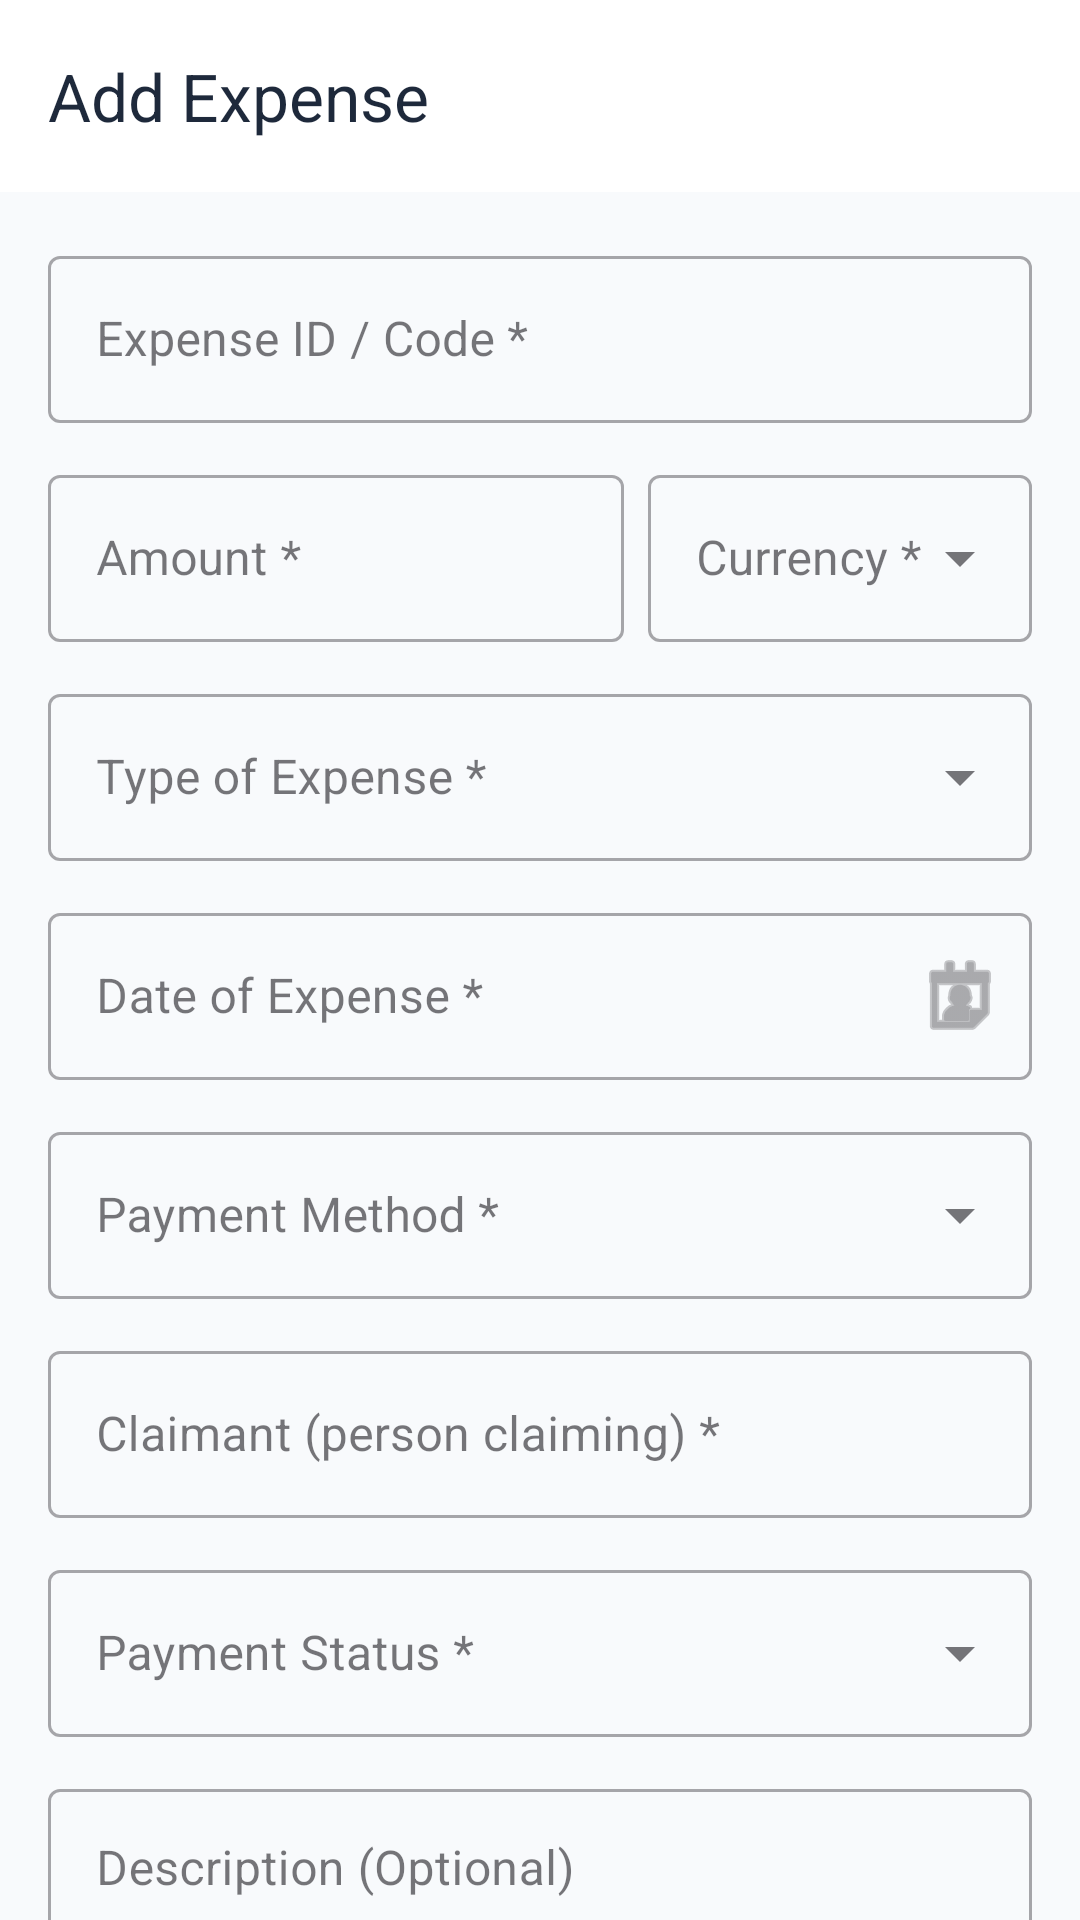

The Android layout XML behind this screen, and the referenced resources:
<!-- AndroidManifest.xml: application theme Theme.ProjectExpenseTracker -->
<!-- res/layout/activity_add_edit_expense.xml -->
<?xml version="1.0" encoding="utf-8"?>
<androidx.coordinatorlayout.widget.CoordinatorLayout
    xmlns:android="http://schemas.android.com/apk/res/android"
    xmlns:app="http://schemas.android.com/apk/res-auto"
    android:layout_width="match_parent"
    android:layout_height="match_parent"
    android:fitsSystemWindows="true">

    <com.google.android.material.appbar.AppBarLayout
        android:layout_width="match_parent"
        android:layout_height="wrap_content"
        android:fitsSystemWindows="true">

        <com.google.android.material.appbar.MaterialToolbar
            android:id="@+id/toolbar"
            android:layout_width="match_parent"
            android:layout_height="?attr/actionBarSize"
            app:title="Add Expense"
            app:navigationIcon="@drawable/ic_arrow_back"/>

    </com.google.android.material.appbar.AppBarLayout>

    <androidx.core.widget.NestedScrollView
        android:layout_width="match_parent"
        android:layout_height="match_parent"
        app:layout_behavior="@string/appbar_scrolling_view_behavior">

        <LinearLayout
            android:layout_width="match_parent"
            android:layout_height="wrap_content"
            android:orientation="vertical"
            android:padding="16dp">

            
            <com.google.android.material.textfield.TextInputLayout
                android:id="@+id/layoutExpenseCode"
                android:layout_width="match_parent"
                android:layout_height="wrap_content"
                android:hint="Expense ID / Code *"
                android:layout_marginBottom="12dp"
                style="@style/Widget.MaterialComponents.TextInputLayout.OutlinedBox">
                <com.google.android.material.textfield.TextInputEditText
                    android:id="@+id/etExpenseCode"
                    android:layout_width="match_parent"
                    android:layout_height="wrap_content"
                    android:inputType="textCapCharacters"/>
            </com.google.android.material.textfield.TextInputLayout>

            
            <LinearLayout
                android:layout_width="match_parent"
                android:layout_height="wrap_content"
                android:orientation="horizontal"
                android:layout_marginBottom="12dp">

                <com.google.android.material.textfield.TextInputLayout
                    android:id="@+id/layoutAmount"
                    android:layout_width="0dp"
                    android:layout_height="wrap_content"
                    android:layout_weight="3"
                    android:layout_marginEnd="8dp"
                    android:hint="Amount *"
                    style="@style/Widget.MaterialComponents.TextInputLayout.OutlinedBox">
                    <com.google.android.material.textfield.TextInputEditText
                        android:id="@+id/etAmount"
                        android:layout_width="match_parent"
                        android:layout_height="wrap_content"
                        android:inputType="numberDecimal"/>
                </com.google.android.material.textfield.TextInputLayout>

                <com.google.android.material.textfield.TextInputLayout
                    android:id="@+id/layoutCurrency"
                    android:layout_width="0dp"
                    android:layout_height="wrap_content"
                    android:layout_weight="2"
                    android:hint="Currency *"
                    style="@style/Widget.MaterialComponents.TextInputLayout.OutlinedBox.ExposedDropdownMenu">
                    <AutoCompleteTextView
                        android:id="@+id/spinnerCurrency"
                        android:layout_width="match_parent"
                        android:layout_height="wrap_content"
                        android:inputType="none"/>
                </com.google.android.material.textfield.TextInputLayout>

            </LinearLayout>

            
            <com.google.android.material.textfield.TextInputLayout
                android:id="@+id/layoutExpenseType"
                android:layout_width="match_parent"
                android:layout_height="wrap_content"
                android:hint="Type of Expense *"
                android:layout_marginBottom="12dp"
                style="@style/Widget.MaterialComponents.TextInputLayout.OutlinedBox.ExposedDropdownMenu">
                <AutoCompleteTextView
                    android:id="@+id/spinnerExpenseType"
                    android:layout_width="match_parent"
                    android:layout_height="wrap_content"
                    android:inputType="none"/>
            </com.google.android.material.textfield.TextInputLayout>

            
            <com.google.android.material.textfield.TextInputLayout
                android:id="@+id/layoutExpenseDate"
                android:layout_width="match_parent"
                android:layout_height="wrap_content"
                android:hint="Date of Expense *"
                android:layout_marginBottom="12dp"
                app:endIconMode="custom"
                app:endIconDrawable="@android:drawable/ic_menu_my_calendar"
                style="@style/Widget.MaterialComponents.TextInputLayout.OutlinedBox">
                <com.google.android.material.textfield.TextInputEditText
                    android:id="@+id/etExpenseDate"
                    android:layout_width="match_parent"
                    android:layout_height="wrap_content"
                    android:focusable="false"
                    android:clickable="true"/>
            </com.google.android.material.textfield.TextInputLayout>

            
            <com.google.android.material.textfield.TextInputLayout
                android:id="@+id/layoutPaymentMethod"
                android:layout_width="match_parent"
                android:layout_height="wrap_content"
                android:hint="Payment Method *"
                android:layout_marginBottom="12dp"
                style="@style/Widget.MaterialComponents.TextInputLayout.OutlinedBox.ExposedDropdownMenu">
                <AutoCompleteTextView
                    android:id="@+id/spinnerPaymentMethod"
                    android:layout_width="match_parent"
                    android:layout_height="wrap_content"
                    android:inputType="none"/>
            </com.google.android.material.textfield.TextInputLayout>

            
            <com.google.android.material.textfield.TextInputLayout
                android:id="@+id/layoutClaimant"
                android:layout_width="match_parent"
                android:layout_height="wrap_content"
                android:hint="Claimant (person claiming) *"
                android:layout_marginBottom="12dp"
                style="@style/Widget.MaterialComponents.TextInputLayout.OutlinedBox">
                <com.google.android.material.textfield.TextInputEditText
                    android:id="@+id/etClaimant"
                    android:layout_width="match_parent"
                    android:layout_height="wrap_content"
                    android:inputType="textPersonName"/>
            </com.google.android.material.textfield.TextInputLayout>

            
            <com.google.android.material.textfield.TextInputLayout
                android:id="@+id/layoutPaymentStatus"
                android:layout_width="match_parent"
                android:layout_height="wrap_content"
                android:hint="Payment Status *"
                android:layout_marginBottom="12dp"
                style="@style/Widget.MaterialComponents.TextInputLayout.OutlinedBox.ExposedDropdownMenu">
                <AutoCompleteTextView
                    android:id="@+id/spinnerPaymentStatus"
                    android:layout_width="match_parent"
                    android:layout_height="wrap_content"
                    android:inputType="none"/>
            </com.google.android.material.textfield.TextInputLayout>

            
            <com.google.android.material.textfield.TextInputLayout
                android:id="@+id/layoutExpDescription"
                android:layout_width="match_parent"
                android:layout_height="wrap_content"
                android:hint="Description (Optional)"
                android:layout_marginBottom="12dp"
                style="@style/Widget.MaterialComponents.TextInputLayout.OutlinedBox">
                <com.google.android.material.textfield.TextInputEditText
                    android:id="@+id/etExpDescription"
                    android:layout_width="match_parent"
                    android:layout_height="wrap_content"
                    android:inputType="textMultiLine"
                    android:minLines="2"
                    android:gravity="top"/>
            </com.google.android.material.textfield.TextInputLayout>

            
            <com.google.android.material.textfield.TextInputLayout
                android:id="@+id/layoutLocation"
                android:layout_width="match_parent"
                android:layout_height="wrap_content"
                android:hint="Location (Optional)"
                android:layout_marginBottom="24dp"
                app:endIconMode="custom"
                app:endIconDrawable="@android:drawable/ic_menu_mylocation"
                app:endIconContentDescription="Get Current Location"
                style="@style/Widget.MaterialComponents.TextInputLayout.OutlinedBox">
                <com.google.android.material.textfield.TextInputEditText
                    android:id="@+id/etLocation"
                    android:layout_width="match_parent"
                    android:layout_height="wrap_content"
                    android:inputType="text"/>
            </com.google.android.material.textfield.TextInputLayout>

            <com.google.android.material.button.MaterialButton
                android:id="@+id/btnSaveExpense"
                android:layout_width="match_parent"
                android:layout_height="56dp"
                android:text="Save Expense"
                app:cornerRadius="10dp"/>

        </LinearLayout>
    </androidx.core.widget.NestedScrollView>

</androidx.coordinatorlayout.widget.CoordinatorLayout>
<!-- resources referenced by this layout -->
<resources>
  <style name="Theme.ProjectExpenseTracker" parent="Theme.Material3.DayNight.NoActionBar">
  
          
          <item name="colorPrimary">@color/primary</item>
          <item name="colorOnPrimary">@color/surface</item>
  
          
          <item name="colorSecondary">@color/secondary</item>
  
          
          <item name="android:colorBackground">@color/background</item>
  
          
          <item name="colorSurface">@color/surface</item>
  
          
          <item name="android:textColorPrimary">@color/text_primary</item>
          <item name="android:textColorSecondary">@color/text_secondary</item>
  
          
          <item name="colorError">@color/error</item>
  
      </style>
  <color name="primary">#3F51B5</color>
  <color name="surface">#FFFFFF</color>
  <color name="secondary">#475569</color>
  <color name="background">#F8FAFC</color>
  <color name="text_primary">#1E293B</color>
  <color name="text_secondary">#64748B</color>
  <color name="error">#EF4444</color>
</resources>
